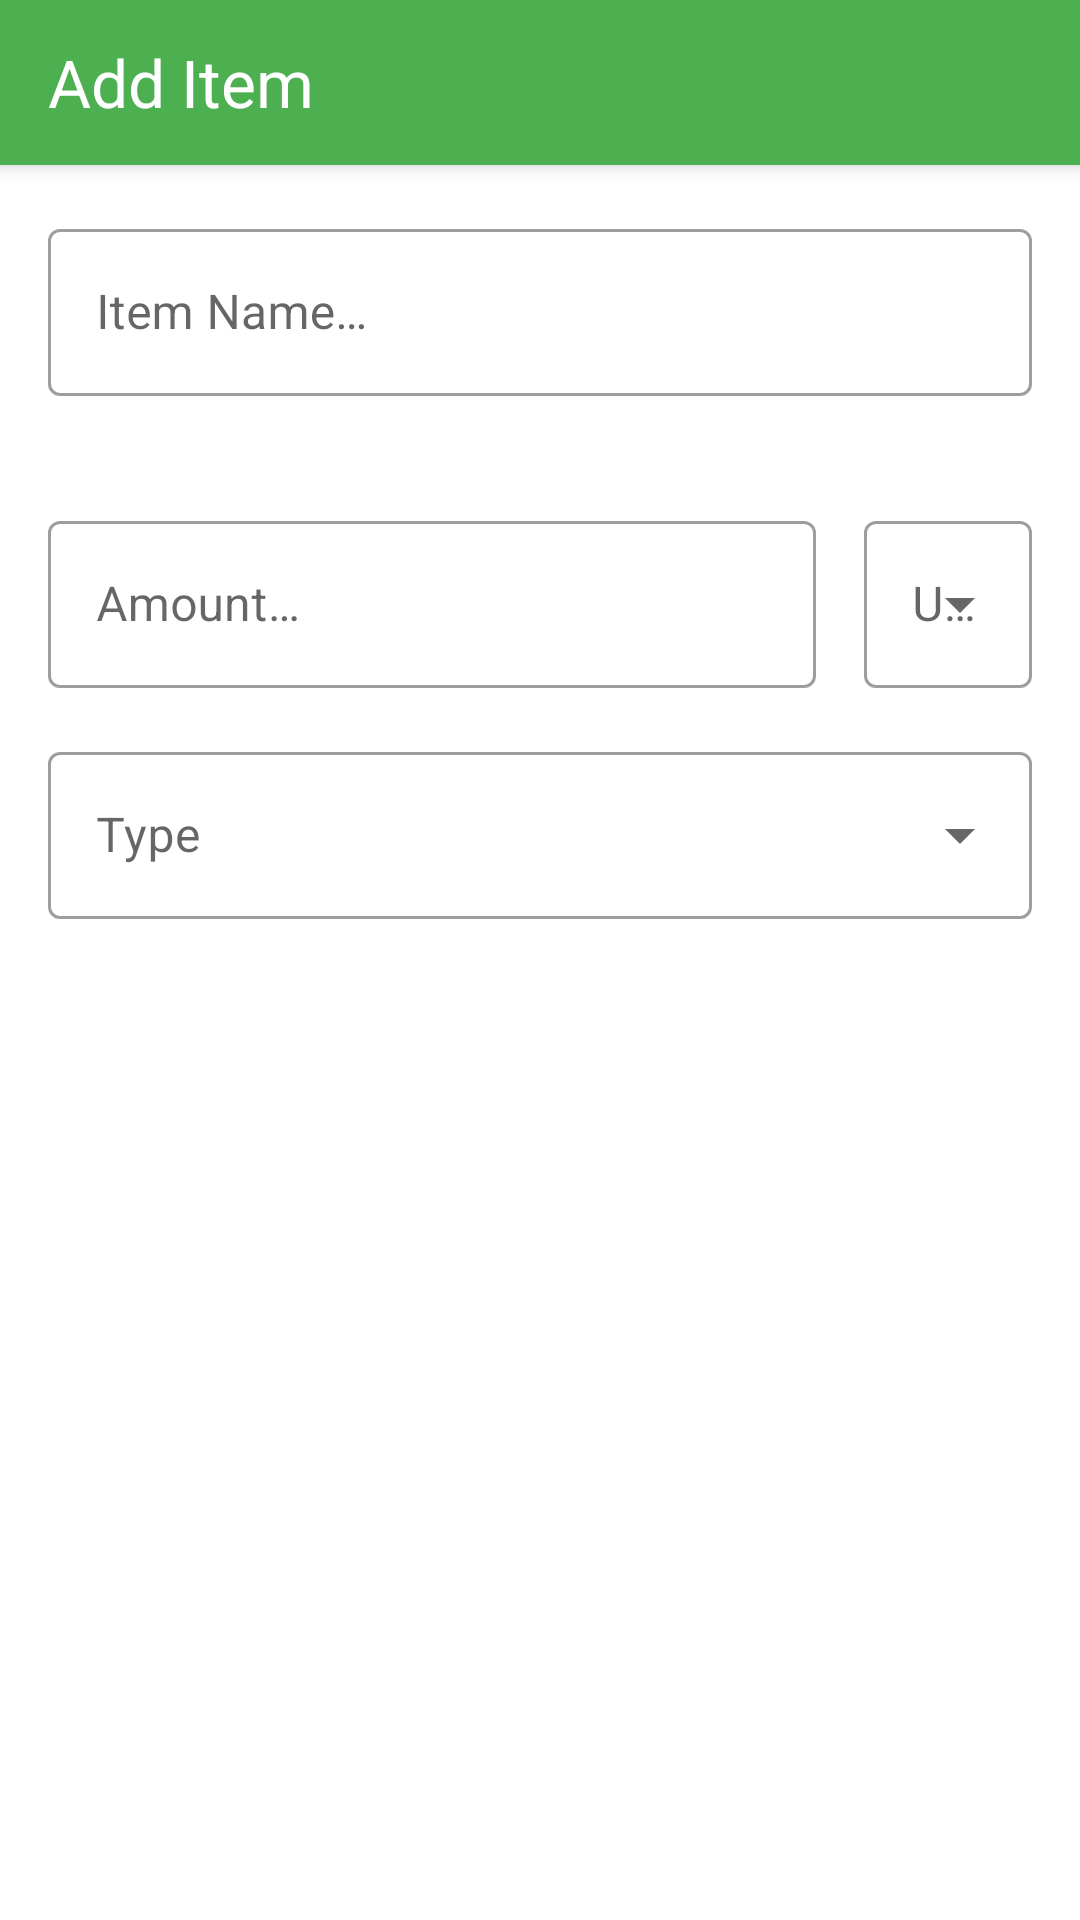

Here is an Android app screen rendered from its layout file. Give the layout XML and the strings, colors and styles it references.
<!-- AndroidManifest.xml: application theme Theme.VirtualFridge -->
<!-- res/layout/add_shopping_item_fragment.xml -->
<?xml version="1.0" encoding="utf-8"?>
<androidx.constraintlayout.widget.ConstraintLayout xmlns:android="http://schemas.android.com/apk/res/android"
    xmlns:app="http://schemas.android.com/apk/res-auto"
    android:layout_width="match_parent"
    android:layout_height="match_parent"
    android:clickable="true"
    android:focusable="true"
    android:focusableInTouchMode="true"
    android:orientation="vertical">

    
    <androidx.appcompat.widget.Toolbar
        android:id="@+id/add_shopping_item_toolbar"
        style="@style/Widget.MaterialComponents.Toolbar.Primary"
        android:layout_width="match_parent"
        android:layout_height="wrap_content"
        android:minHeight="@dimen/toolbar_height"
        app:layout_constraintTop_toTopOf="parent"
        app:layout_constraintWidth_default="percent"
        app:layout_constraintWidth_percent="1">

        <TextView
            android:layout_width="wrap_content"
            android:layout_height="wrap_content"
            android:text="@string/add_item_heading"
            android:textColor="@color/text"
            android:textSize="@dimen/text_large" />

    </androidx.appcompat.widget.Toolbar>

    
    <com.google.android.material.textfield.TextInputLayout
        android:id="@+id/shopping_item_name_input_parent"
        style="@style/Widget.MaterialComponents.TextInputLayout.OutlinedBox"
        android:layout_width="match_parent"
        android:layout_height="wrap_content"
        android:layout_margin="@dimen/big_padding"
        android:hint="@string/name_in"
        app:errorEnabled="true"
        app:helperTextEnabled="true"
        app:layout_constraintStart_toStartOf="parent"
        app:layout_constraintTop_toBottomOf="@id/add_shopping_item_toolbar">

        <com.google.android.material.textfield.TextInputEditText
            android:id="@+id/shopping_item_name_input"
            android:layout_width="match_parent"
            android:layout_height="wrap_content"
            android:textColor="@color/textInverse" />

    </com.google.android.material.textfield.TextInputLayout>

    
    <com.google.android.material.textfield.TextInputLayout
        android:id="@+id/shopping_item_quantity_input_parent"
        style="@style/Widget.MaterialComponents.TextInputLayout.OutlinedBox"
        android:layout_width="0dp"
        android:layout_height="wrap_content"
        android:layout_margin="@dimen/big_padding"
        android:hint="@string/quantity_in"
        app:errorEnabled="true"
        app:helperTextEnabled="true"
        app:layout_constrainedWidth="true"
        app:layout_constraintEnd_toStartOf="@id/shopping_units_dropdown_parent"
        app:layout_constraintStart_toStartOf="parent"
        app:layout_constraintTop_toBottomOf="@id/shopping_item_name_input_parent">

        <com.google.android.material.textfield.TextInputEditText
            android:id="@+id/shopping_item_quantity_input"
            android:layout_width="match_parent"
            android:layout_height="wrap_content"
            android:inputType="numberDecimal"
            android:textColor="@color/textInverse" />

    </com.google.android.material.textfield.TextInputLayout>

    
    <com.google.android.material.textfield.TextInputLayout
        android:id="@+id/shopping_units_dropdown_parent"
        style="@style/Widget.MaterialComponents.TextInputLayout.OutlinedBox.ExposedDropdownMenu"
        android:layout_width="wrap_content"
        android:layout_height="wrap_content"
        android:layout_margin="@dimen/big_padding"
        app:layout_constraintEnd_toEndOf="parent"
        app:layout_constraintTop_toBottomOf="@id/shopping_item_name_input_parent">

        <AutoCompleteTextView
            android:id="@+id/shopping_units_dropdown"
            android:layout_width="match_parent"
            android:layout_height="wrap_content"
            android:ellipsize="end"
            android:hint="@string/unit_in"
            android:inputType="none"
            android:maxLines="1"
            android:textColor="@color/textInverse" />

    </com.google.android.material.textfield.TextInputLayout>

    
    <com.google.android.material.textfield.TextInputLayout
        android:id="@+id/shopping_type_dropdown_parent"
        style="@style/Widget.MaterialComponents.TextInputLayout.OutlinedBox.ExposedDropdownMenu"
        android:layout_width="match_parent"
        android:layout_height="wrap_content"
        android:layout_margin="@dimen/big_padding"
        android:dropDownWidth="wrap_content"
        android:elevation="@dimen/small_padding"
        android:gravity="center"
        app:layout_constraintStart_toStartOf="parent"
        app:layout_constraintTop_toBottomOf="@id/shopping_units_dropdown_parent">

        <AutoCompleteTextView
            android:id="@+id/shopping_type_dropdown"
            android:layout_width="match_parent"
            android:layout_height="wrap_content"
            android:ellipsize="end"
            android:hint="@string/type_in"
            android:inputType="none"
            android:maxLines="1"
            android:textColor="@color/textInverse" />

    </com.google.android.material.textfield.TextInputLayout>

    
    <Button
        android:id="@+id/shopping_form_save"
        style="@style/Widget.MaterialComponents.Button"
        android:layout_width="match_parent"
        android:layout_height="wrap_content"
        android:layout_marginHorizontal="@dimen/big_padding"
        android:layout_marginTop="@dimen/big_padding"
        android:layout_marginBottom="@dimen/bottom_nav_height_with_big_margin"
        android:text="@string/button_save"
        app:layout_constraintBottom_toBottomOf="parent" />

</androidx.constraintlayout.widget.ConstraintLayout>
<!-- resources referenced by this layout -->
<resources>
  <color name="text">#FFFFFF</color>
  <color name="textInverse">#212121</color>
  <dimen name="big_padding">16dp</dimen>
  <dimen name="bottom_nav_height_with_big_margin">150dp</dimen>
  <dimen name="small_padding">8dp</dimen>
  <dimen name="text_large">22sp</dimen>
  <dimen name="toolbar_height">55dp</dimen>
  <string name="add_item_heading">Add Item</string>
  <string name="button_save">SAVE ITEM</string>
  <string name="name_in">Item Name…</string>
  <string name="quantity_in">Amount…</string>
  <string name="type_in">Type</string>
  <string name="unit_in">Unit</string>
  <style name="Theme.VirtualFridge" parent="Theme.MaterialComponents.DayNight">
          
          <item name="colorPrimary">@color/colorPrimary</item>
          <item name="colorPrimaryVariant">@color/colorPrimaryDark</item>
          <item name="colorOnPrimary">@color/white</item>
          
          <item name="colorSecondary">@color/colorAccent</item>
          <item name="colorSecondaryVariant">@color/colorAccentDark</item>
          <item name="colorOnSecondary">@color/white</item>
          
          <item name="android:statusBarColor" tools:targetApi="l">?attr/colorPrimaryVariant</item>
      </style>
  <color name="colorPrimary">#4CAF50</color>
  <color name="colorPrimaryDark">#388E3C</color>
  <color name="white">#FFFFFFFF</color>
  <color name="colorAccent">#607D8B</color>
  <color name="colorAccentDark">#455A64</color>
</resources>
